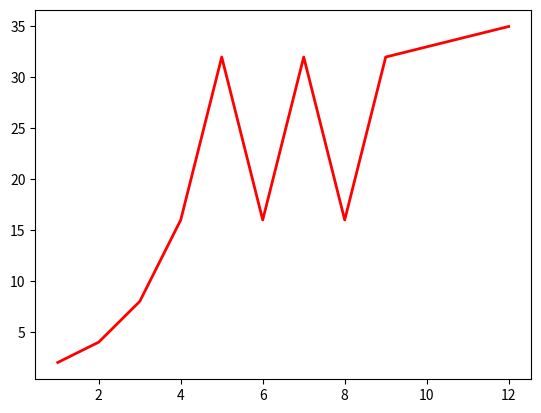

Write the Python code that produced this figure.
import matplotlib.pyplot as plt
from random import randint

class tcp_sender:
    cwnd = 0
    ssthresh = 64
    receiver=None
    data_length=0
    rounds=[]
    cwnd_records=[]
    def __init__(self,cwnd,ssthresh,data_length):
        self.cwnd=cwnd
        self.ssthresh=ssthresh
        self.receiver=tcp_receiver()
        self.data_length=data_length
    def start_transmission(self):
        round=0
        while(self.data_length>0):
            slow_start = True
            if (self.cwnd > self.ssthresh):
                slow_start =False
            self.data_length-=self.cwnd
            result=self.receiver.send_ack(cwnd=self.cwnd)
            if(result==self.receiver.ACK): #未拥塞
                if(slow_start):
                    self.cwnd*=2
                else:
                    self.cwnd+=1
            elif(result==self.receiver.TIMEOUT):
                self.data_length+=self.cwnd
                self.ssthresh=self.cwnd/2
                self.cwnd=1
            else:
                self.ssthresh=self.cwnd/2
                self.cwnd=self.ssthresh
            round+=1
            self.rounds.append(round)
            self.cwnd_records.append(self.cwnd)
        print(self.rounds)
        print(self.cwnd_records)


class tcp_receiver:
    ACK=0
    THREE_DUP_ACK=1
    TIMEOUT=2
    def __init__(self):
        pass
    def send_ack(self,cwnd):
        congestion_possibility=cwnd#拥塞概率为cwnd/100
        if(randint(1,101)<congestion_possibility):
            if(randint(1,101)<80):
                return self.THREE_DUP_ACK
            else:
                return self.TIMEOUT
        else:
            return self.ACK

def main():
    tcp_snder=tcp_sender(1,16,200)#cwnd,ssthresh,data长度
    tcp_snder.start_transmission()
    plt.plot(tcp_snder.rounds,tcp_snder.cwnd_records,color='red',linewidth=2.0,linestyle='-')
    plt.show()
if __name__ == '__main__':
    main()